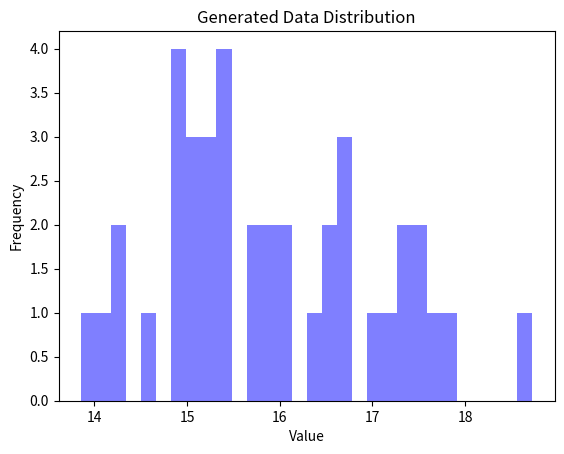

Source code (Python):
#!/usr/bin/env python

import numpy as np
import matplotlib.pyplot as plt
class SyntheticDataGenerator:
    def __init__(self, num_samples, mean_range):
        self.num_samples = num_samples
        self.mean_range = mean_range
    
    def generate_data(self):
        mean1 = np.random.uniform(*self.mean_range)
        mean2 = np.random.uniform(*self.mean_range)
        std1 = np.random.uniform(0.5, 1.5)
        std2 = np.random.uniform(0.5, 1.5)
        data1 = np.random.normal(mean1, std1, self.num_samples)
        data2 = np.random.normal(mean2, std2, self.num_samples)
        return np.concatenate((data1, data2))
    
    def plot_distributions(self):
        data = self.generate_data()
        plt.hist(data, bins=30, alpha=0.5, color='blue')
        plt.xlabel('Value')
        plt.ylabel('Frequency')
        plt.title('Generated Data Distribution')
        plt.show()
        
    def write_to_file(self, filename):
        data = self.generate_data()
        np.savetxt(filename, data)

if __name__ == "__main__":
    generator = SyntheticDataGenerator(num_samples=20, mean_range=(3, 20))
    generator.plot_distributions()
    generator.write_to_file('synthetic_data.txt')
